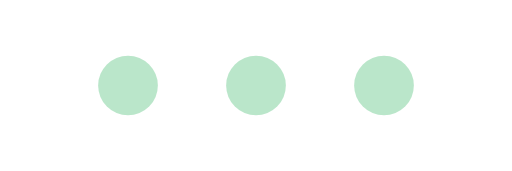
t = 0.00 s
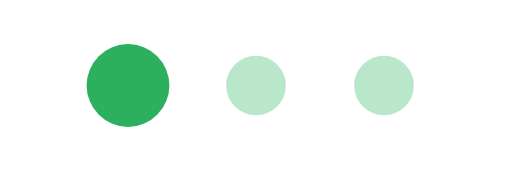
t = 0.22 s
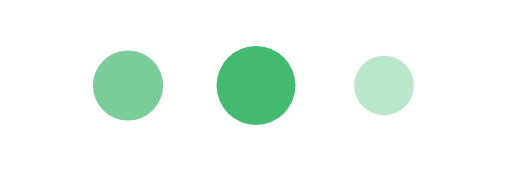
t = 0.40 s
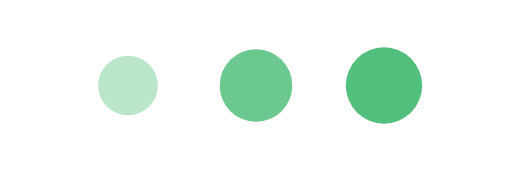
t = 0.59 s
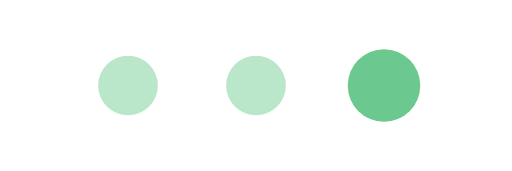
t = 0.80 s
t = 1.00 s: frame unchanged from t = 0.00 s, image omitted

The animated SVG that drew these frames (rendered in a browser with its animation timeline set to each time). Animation: 6 SMIL elements (animate=6); one cycle of 1.20 s, repeats indefinitely.

<svg xmlns="http://www.w3.org/2000/svg" width="72" height="24" aria-labelledby="sfdaae11-title sfdaae11-desc" class="sfdaae11-root" role="img" viewBox="0 0 72 24"><title id="sfdaae11-title">Loading</title><desc id="sfdaae11-desc">Animated three-dot loader</desc><style/><circle cx="18" cy="12" r="4.2" fill="#1dab52" opacity=".3"><animate attributeName="opacity" dur="1.2s" keyTimes="0;0.2;0.42;1" repeatCount="indefinite" values="0.3;1;0.3;0.3"/><animate attributeName="r" dur="1.2s" keyTimes="0;0.2;0.42;1" repeatCount="indefinite" values="4.2;6;4.2;4.2"/></circle><circle cx="36" cy="12" r="4.2" fill="#1dab52" opacity=".3"><animate attributeName="opacity" dur="1.2s" keyTimes="0;0.18;0.38;0.6;1" repeatCount="indefinite" values="0.3;0.3;1;0.3;0.3"/><animate attributeName="r" dur="1.2s" keyTimes="0;0.18;0.38;0.6;1" repeatCount="indefinite" values="4.2;4.2;6;4.2;4.2"/></circle><circle cx="54" cy="12" r="4.2" fill="#1dab52" opacity=".3"><animate attributeName="opacity" dur="1.2s" keyTimes="0;0.36;0.56;0.78;1" repeatCount="indefinite" values="0.3;0.3;1;0.3;0.3"/><animate attributeName="r" dur="1.2s" keyTimes="0;0.36;0.56;0.78;1" repeatCount="indefinite" values="4.2;4.2;6;4.2;4.2"/></circle></svg>
